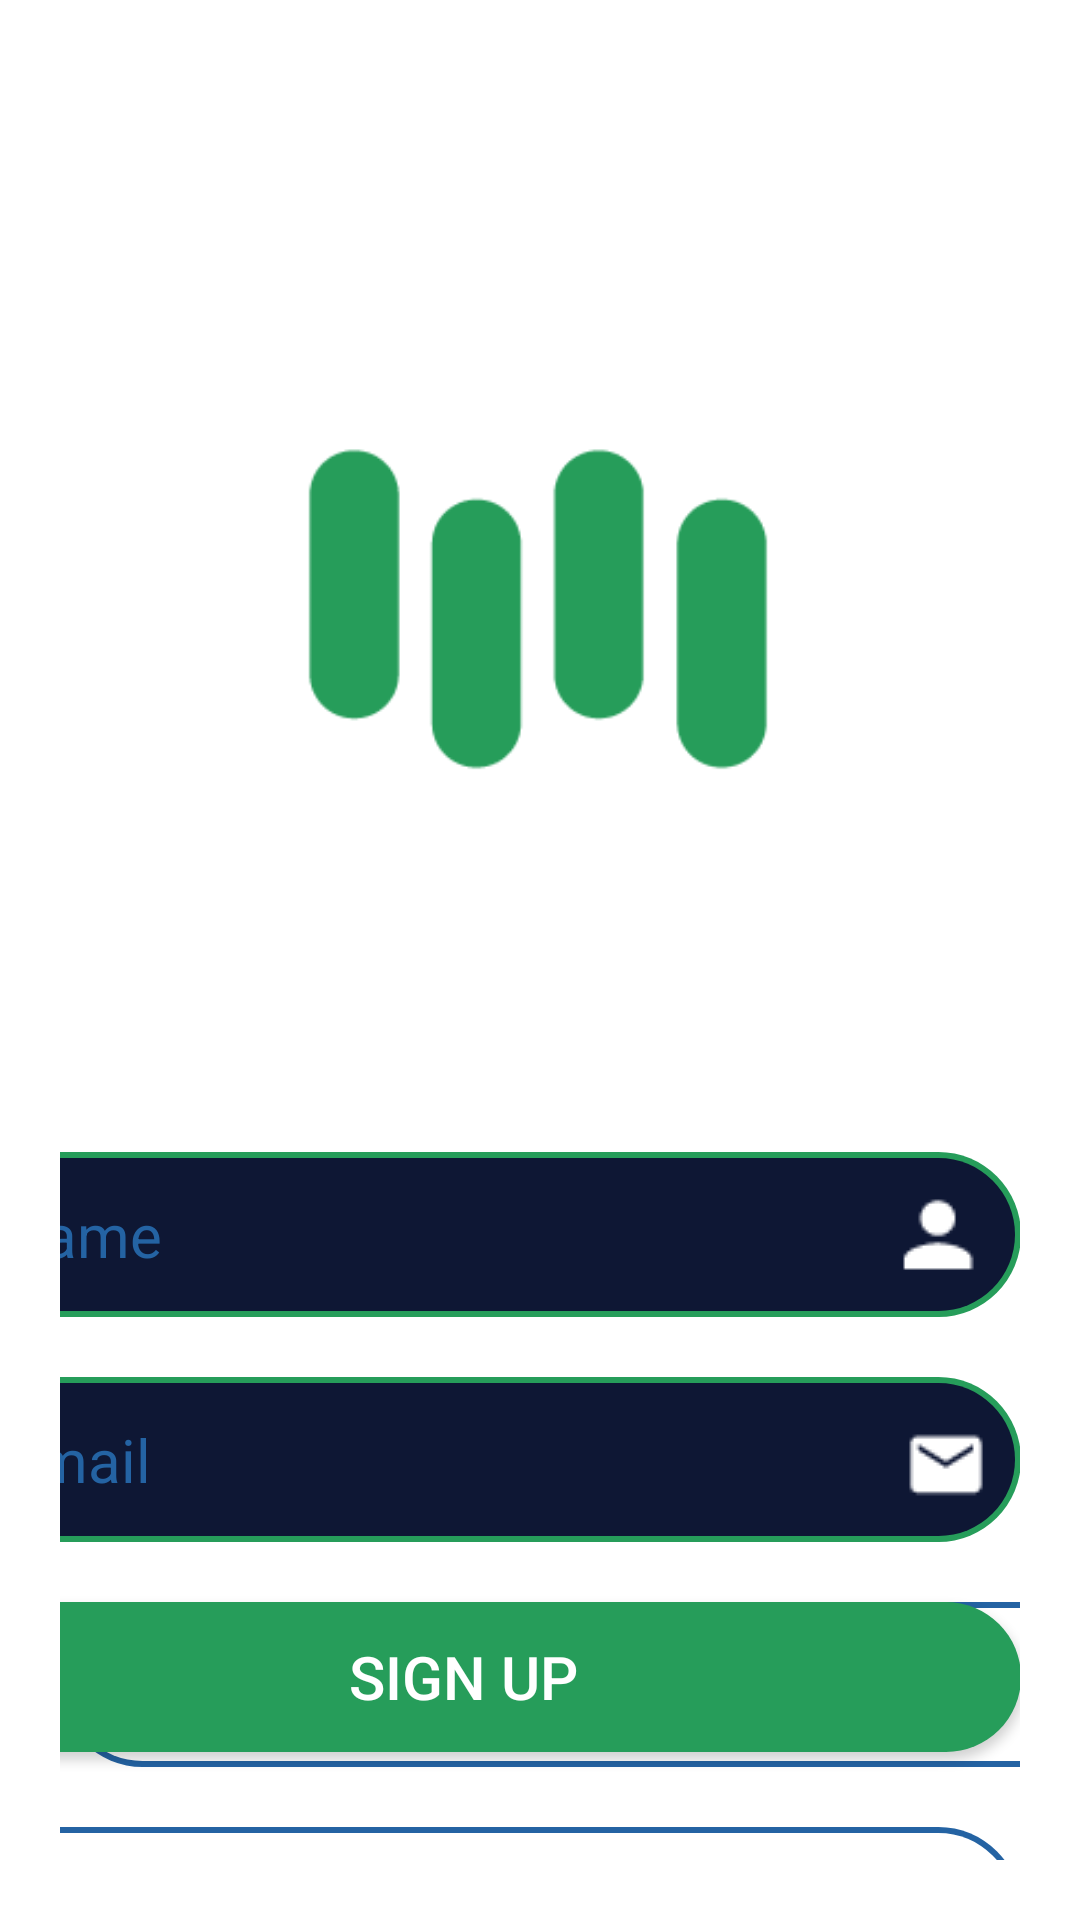

Android layout source for this screen:
<!-- AndroidManifest.xml: application theme Theme.Quick_App -->
<!-- res/layout/activity_main.xml -->
<?xml version="1.0" encoding="utf-8"?>
<androidx.constraintlayout.widget.ConstraintLayout xmlns:android="http://schemas.android.com/apk/res/android"
    xmlns:app="http://schemas.android.com/apk/res-auto"
    xmlns:tools="http://schemas.android.com/tools"
    android:layout_width="match_parent"
    android:layout_height="match_parent"
    android:background="@color/white"
    android:gravity="center"
    android:orientation="vertical"
    android:padding="20dp"
    tools:context=".MainActivity">


    <ImageView
        android:id="@+id/imageView"
        android:layout_width="416dp"
        android:layout_height="220dp"
        android:layout_marginTop="80dp"
        app:layout_constraintEnd_toEndOf="parent"
        app:layout_constraintHorizontal_bias="0.511"
        app:layout_constraintStart_toStartOf="parent"
        app:layout_constraintTop_toTopOf="parent"
        app:srcCompat="@drawable/quick" />

    <EditText
        android:id="@+id/nameEditText"
        android:layout_width="370dp"
        android:layout_height="55dp"
        android:layout_marginTop="64dp"
        android:background="@drawable/name_edite_text"
        android:hint="Name"
        android:importantForAccessibility="yes"
        android:inputType="text"
        android:minHeight="48dp"
        android:padding="0dp"
        android:paddingStart="30dp"
        android:textColorHint="@color/Primry"
        android:textSize="20sp"
        app:layout_constraintEnd_toEndOf="parent"
        app:layout_constraintHorizontal_bias="1.0"
        app:layout_constraintStart_toStartOf="parent"
        app:layout_constraintTop_toBottomOf="@+id/imageView" />

    <EditText
        android:id="@+id/emailEditText"
        android:layout_width="370dp"
        android:layout_height="55dp"
        android:layout_marginTop="20dp"
        android:background="@drawable/email_edit_text"
        android:hint="Email"
        android:importantForAccessibility="yes"
        android:inputType="text"
        android:minHeight="48dp"
        android:padding="0dp"
        android:paddingStart="30dp"
        android:textColorHint="@color/Primry"
        android:textSize="20sp"
        app:layout_constraintEnd_toEndOf="parent"
        app:layout_constraintHorizontal_bias="1.0"
        app:layout_constraintStart_toStartOf="parent"
        app:layout_constraintTop_toBottomOf="@+id/nameEditText" />

    <EditText
        android:id="@+id/passwordEditText"
        android:layout_width="370dp"
        android:layout_height="55dp"
        android:layout_marginTop="20dp"
        android:background="@drawable/pass_edit_text"
        android:hint="Password"
        android:importantForAccessibility="yes"
        android:inputType="text"
        android:minHeight="48dp"
        android:padding="0dp"
        android:paddingStart="30dp"
        android:textColorHint="@color/Primry"
        android:textSize="20sp"
        app:layout_constraintEnd_toEndOf="parent"
        app:layout_constraintHorizontal_bias="0.0"
        app:layout_constraintStart_toStartOf="parent"
        app:layout_constraintTop_toBottomOf="@+id/emailEditText" />

    <EditText
        android:id="@+id/phoneEditText"
        android:layout_width="370dp"
        android:layout_height="55dp"
        android:layout_marginTop="20dp"
        android:background="@drawable/phone_edit_text"
        android:hint="Phone Number"
        android:importantForAccessibility="yes"
        android:inputType="text"
        android:minHeight="48dp"
        android:padding="0dp"
        android:paddingStart="30dp"
        android:textColorHint="@color/Primry"
        android:textSize="20sp"
        app:layout_constraintEnd_toEndOf="parent"
        app:layout_constraintHorizontal_bias="1.0"
        app:layout_constraintStart_toStartOf="parent"
        app:layout_constraintTop_toBottomOf="@+id/passwordEditText"
        tools:ignore="RtlSymmetry,TextFields" />

    <Button
        android:id="@+id/submitButton"
        android:layout_width="372dp"
        android:layout_height="50dp"
        android:layout_gravity="center_horizontal"
        android:layout_marginBottom="36dp"
        android:background="@drawable/button"
        android:gravity="center"
        android:text="Sign UP"
        android:textColor="@color/white"
        android:textSize="20dp"
        app:layout_constraintBottom_toBottomOf="parent"
        app:layout_constraintEnd_toEndOf="parent"
        app:layout_constraintHorizontal_bias="1.0"
        app:layout_constraintStart_toStartOf="parent" />

</androidx.constraintlayout.widget.ConstraintLayout>
<!-- resources referenced by this layout -->
<resources>
  <color name="Primry">#2463A3</color>
  <color name="white">#FFFFFFFF</color>
  <!-- drawable button (drawable) -->
  <selector xmlns:android="http://schemas.android.com/apk/res/android">
      <item android:state_enabled="true">
          <shape
              android:shape="rectangle">
              <corners
                  android:radius="30dp" /> 
              <solid
                  android:color="@color/third" /> 
          </shape>
      </item>
      <item android:state_enabled="false">
          <shape
              android:shape="rectangle">
              <corners
                  android:radius="30dp" /> 
              <solid
                  android:color="@color/white" /> 
          </shape>
      </item>
  </selector>
  <!-- drawable email_edit_text (drawable) -->
  <layer-list xmlns:android="http://schemas.android.com/apk/res/android">
  
      
      <item>
          <shape android:shape="rectangle">
              <solid android:color="@color/third" />
              <corners
                  android:bottomRightRadius="50dp"
                  android:bottomLeftRadius="50dp"
                  android:topLeftRadius="50dp"
                  android:topRightRadius="50dp" />
          </shape>
      </item>
  
      
      <item
          android:left="2dp"
          android:right="2dp"
          android:top="2dp"
          android:bottom="2dp">
          <shape android:shape="rectangle">
              <solid android:color="@color/dark" />
              <corners
                  android:bottomRightRadius="50dp"
                  android:bottomLeftRadius="50dp"
                  android:topLeftRadius="50dp"
                  android:topRightRadius="50dp" />
          </shape>
      </item>
  
      
      <item
          android:left="1dp"
          android:top="1dp"
          android:right="1dp"
          android:bottom="1dp">
  
              <bitmap
                  android:src="@drawable/email"
                  android:gravity="end" />
      </item>
  
  
  </layer-list>
  <!-- drawable name_edite_text (drawable) -->
  <layer-list xmlns:android="http://schemas.android.com/apk/res/android">
  
      
      <item>
          <shape android:shape="rectangle">
              <solid android:color="@color/third" />
              <corners
                  android:bottomRightRadius="50dp"
                  android:bottomLeftRadius="50dp"
                  android:topLeftRadius="50dp"
                  android:topRightRadius="50dp" />
          </shape>
      </item>
  
      
      <item
          android:left="2dp"
          android:right="2dp"
          android:top="2dp"
          android:bottom="2dp">
          <shape android:shape="rectangle">
              <solid android:color="@color/dark" />
              <corners
                  android:bottomRightRadius="50dp"
                  android:bottomLeftRadius="50dp"
                  android:topLeftRadius="50dp"
                  android:topRightRadius="50dp" />
          </shape>
      </item>
  
      
      <item
          android:left="1dp"
          android:top="1dp"
          android:right="1dp"
          android:bottom="1dp">
              <bitmap
                  android:src="@drawable/name"
                  android:gravity="end" />
      </item>
  
  
  </layer-list>
  <style name="Theme.Quick_App" parent="Base.Theme.Quick_App" />
  <color name="third">#269D5A</color>
  <color name="dark">#0E1734</color>
  <style name="Base.Theme.Quick_App" parent="Theme.MaterialComponents.DayNight.NoActionBar">
          
          <item name="colorPrimary">@color/dark</item>
  
      </style>
</resources>
